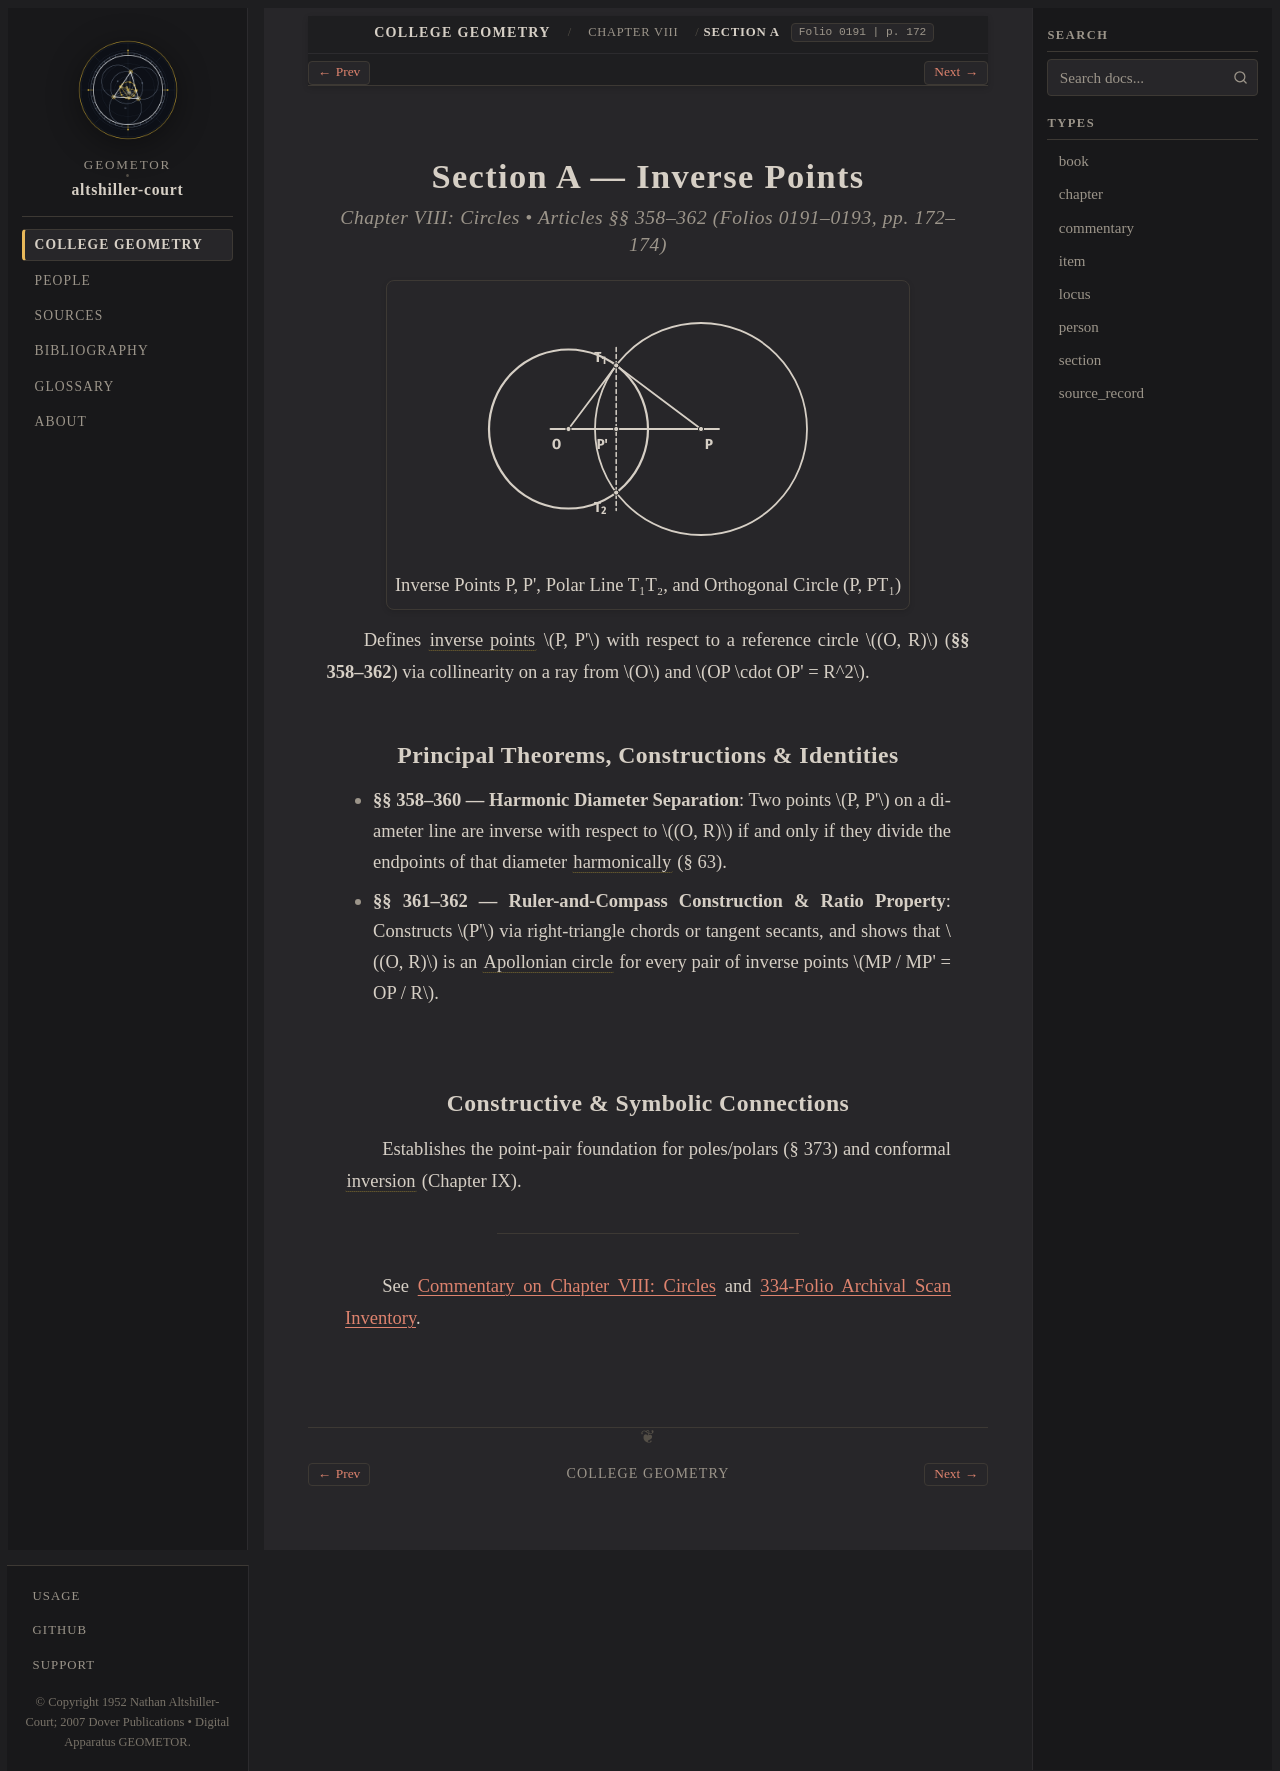

repository: geometor/altshiller-court · page: college_geometry/ch08-circles/a-inverse-points/index.html · generator: sphinx

:layout: book
:type: section
:order: 1
:title: Section A — Inverse Points
:folio: 0191
:page: 172
:folios: 0191–0193
:pages: 172–174
:excerpt: Defines inverse points  P, P' with respect to a reference circle (O, R) (§§ 358–362) via collinearity on a ray from O and OP cdot OP' = R^2.

.. _ch08-circles-a-inverse-points:

Section A — Inverse Points
==========================

.. rubric:: Chapter VIII: Circles • Articles §§ 358–362 (Folios 0191–0193, pp. 172–174)

.. picture:: hero.svg
   :alt: Reference circle O and orthogonal circle P intersecting perpendicularly at T1, T2 with polar chord T1 T2 through inverse point P'
   :caption: Inverse Points P, P', Polar Line T₁T₂, and Orthogonal Circle (P, PT₁)

Defines :term:`inverse points <inverse-points>` :math:`P, P'` with respect to a reference circle :math:`(O, R)` (**§§ 358–362**) via collinearity on a ray from :math:`O` and :math:`OP \cdot OP' = R^2`.

Principal Theorems, Constructions & Identities
----------------------------------------------

* **§§ 358–360 — Harmonic Diameter Separation**: Two points :math:`P, P'` on a diameter line are inverse with respect to :math:`(O, R)` if and only if they divide the endpoints of that diameter :term:`harmonically <harmonic-division>` (§ 63).
* **§§ 361–362 — Ruler-and-Compass Construction & Ratio Property**: Constructs :math:`P'` via right-triangle chords or tangent secants, and shows that :math:`(O, R)` is an :term:`Apollonian circle <apollonian-circle>` for every pair of inverse points :math:`MP / MP' = OP / R`.

Constructive & Symbolic Connections
-----------------------------------

Establishes the point-pair foundation for poles/polars (§ 373) and conformal :term:`inversion <inversion>` (Chapter IX).

----

See :ref:`Commentary on Chapter VIII: Circles <ch08-circles-commentary>` and :ref:`334-Folio Archival Scan Inventory <scan-inventory>`.
